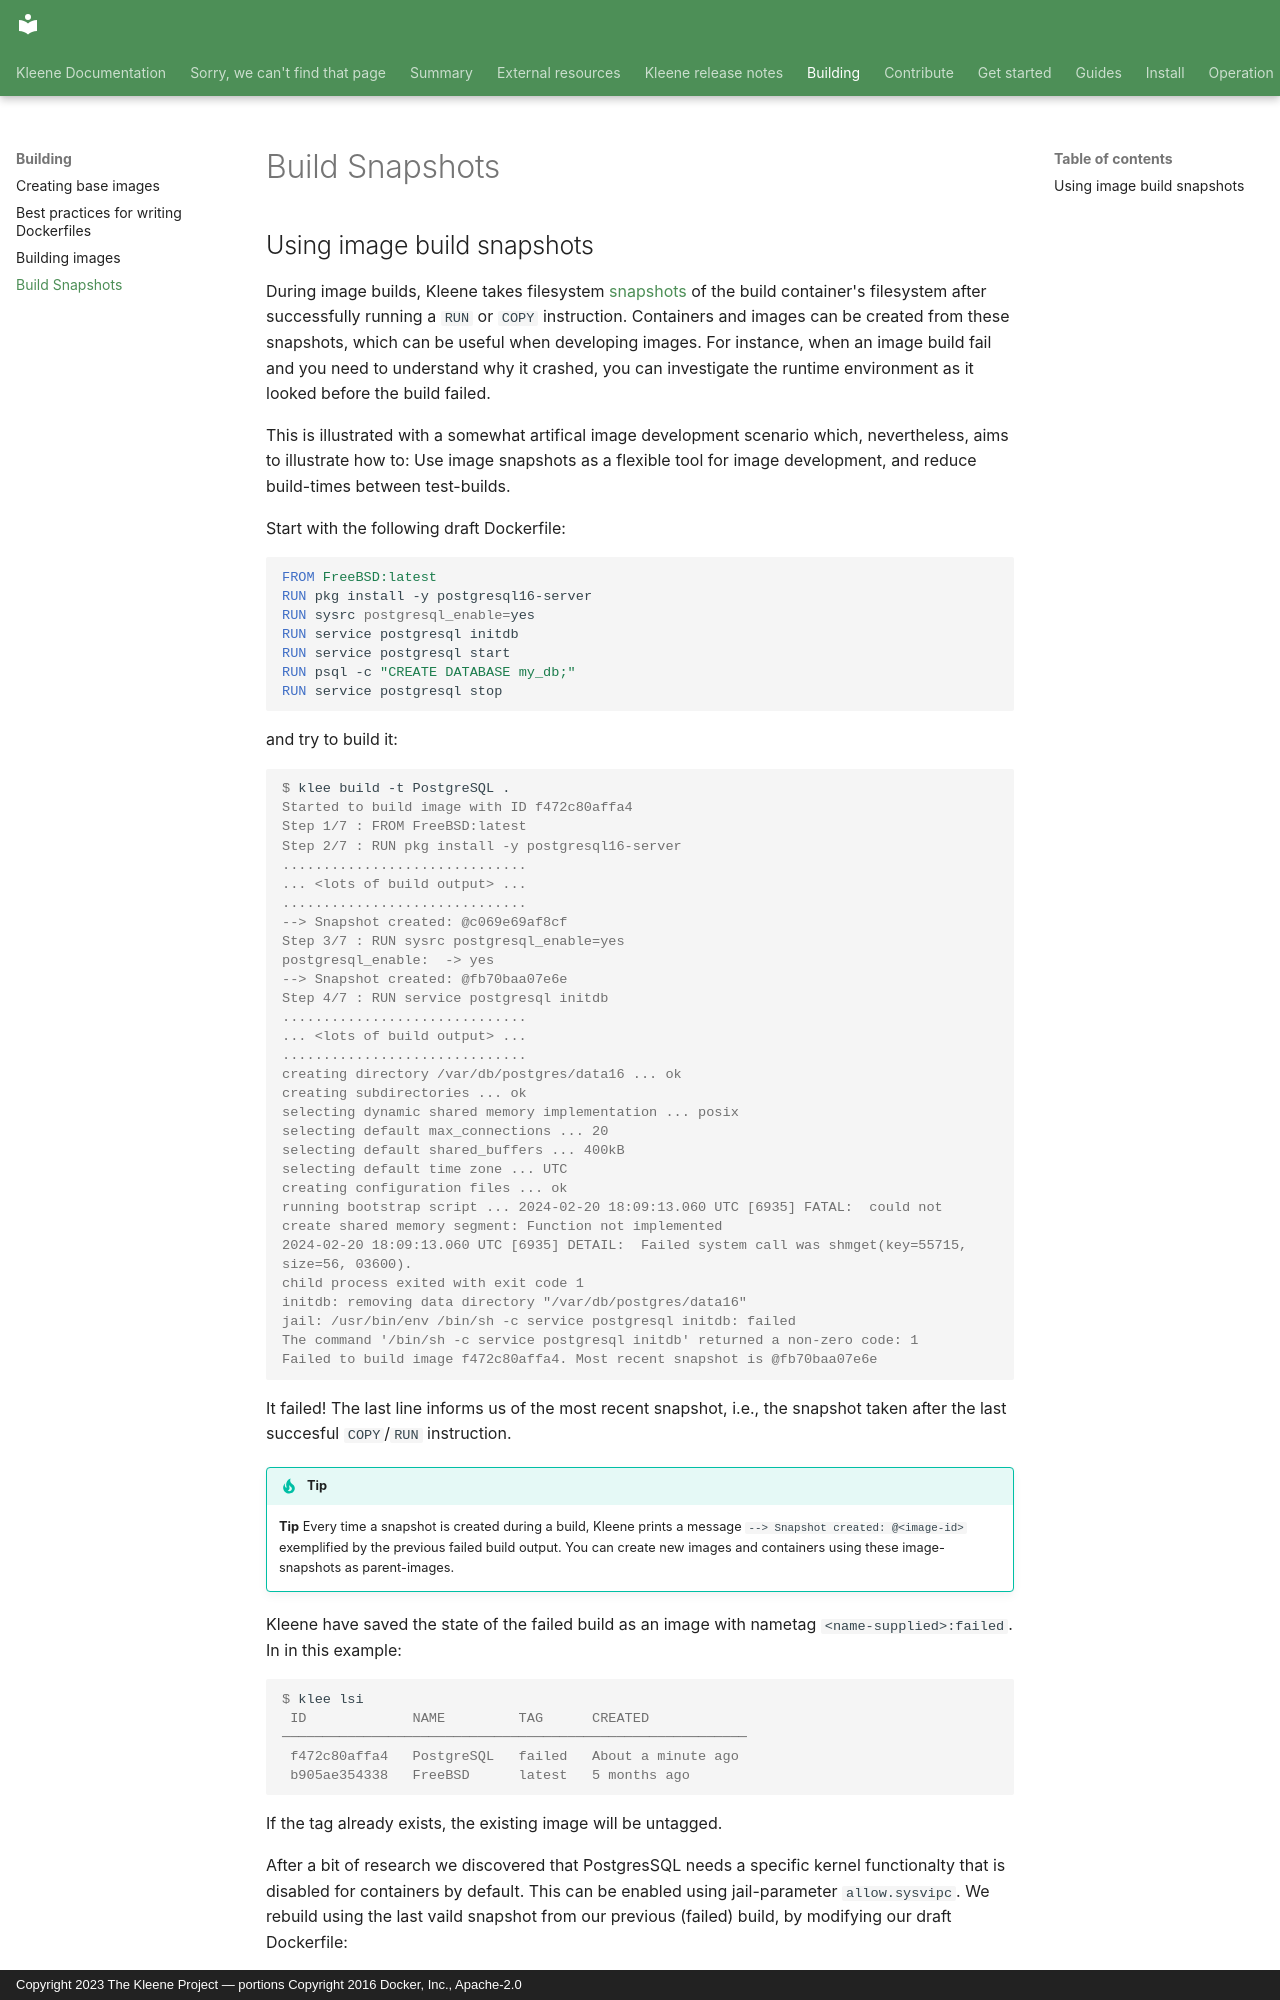

repository: kleene-project/docs · page: building/snapshots/index.html · generator: mkdocs · copyright: Copyright 2023 The Kleene Project — portions Copyright 2016 Docker, Inc., Apache-2.0

---
title: Build Snapshots
description: How to use snapshots in image development
---
## Using image build snapshots

During image builds, Kleene takes filesystem [snapshots](https://man.freebsd.org/cgi/man.cgi?query=zfs-snapshot)
of the build container's filesystem after successfully running a `RUN` or `COPY` instruction.
Containers and images can be created from these snapshots, which can be useful
when developing images. For instance, when an image build fail and you need
to understand why it crashed, you can investigate the runtime environment as it
looked before the build failed.
 
This is illustrated with a somewhat artifical image development scenario
which, nevertheless, aims to illustrate how to: Use image snapshots as a
flexible tool for image development, and reduce build-times between test-builds.

Start with the following draft Dockerfile:

```dockerfile
FROM FreeBSD:latest
RUN pkg install -y postgresql16-server
RUN sysrc postgresql_enable=yes
RUN service postgresql initdb
RUN service postgresql start
RUN psql -c "CREATE DATABASE my_db;"
RUN service postgresql stop
```

and try to build it:

```console
$ klee build -t PostgreSQL .
Started to build image with ID f472c80affa4
Step 1/7 : FROM FreeBSD:latest
Step 2/7 : RUN pkg install -y postgresql16-server
..............................
... <lots of build output> ...
..............................
--> Snapshot created: @c069e69af8cf
Step 3/7 : RUN sysrc postgresql_enable=yes
postgresql_enable:  -> yes
--> Snapshot created: @fb70baa07e6e
Step 4/7 : RUN service postgresql initdb
..............................
... <lots of build output> ...
..............................
creating directory /var/db/postgres/data16 ... ok
creating subdirectories ... ok
selecting dynamic shared memory implementation ... posix
selecting default max_connections ... 20
selecting default shared_buffers ... 400kB
selecting default time zone ... UTC
creating configuration files ... ok 
running bootstrap script ... 2024-02-20 18:09:13.060 UTC [6935] FATAL:  could not create shared memory segment: Function not implemented
2024-02-20 18:09:13.060 UTC [6935] DETAIL:  Failed system call was shmget(key=55715, size=56, 03600).
child process exited with exit code 1
initdb: removing data directory "/var/db/postgres/data16"
jail: /usr/bin/env /bin/sh -c service postgresql initdb: failed
The command '/bin/sh -c service postgresql initdb' returned a non-zero code: 1
Failed to build image f472c80affa4. Most recent snapshot is @fb70baa07e6e
```

It failed! 
The last line informs us of the most recent snapshot, i.e., the snapshot taken
after the last succesful `COPY`/`RUN` instruction.

!!! tip
    **Tip**
    Every time a snapshot is created during a build, Kleene prints a message
    `--> Snapshot created: @<image-id>` exemplified by the previous failed
    build output.
    You can create new images and containers using these image-snapshots as
    parent-images.

Kleene have saved the state of the failed build as an image with nametag
`<name-supplied>:failed`. In in this example:

```console
$ klee lsi
 ID             NAME         TAG      CREATED            
─────────────────────────────────────────────────────────
 f472c80affa4   PostgreSQL   failed   About a minute ago 
 b905ae354338   FreeBSD      latest   5 months ago 
```

If the tag already exists, the existing image will be untagged.
